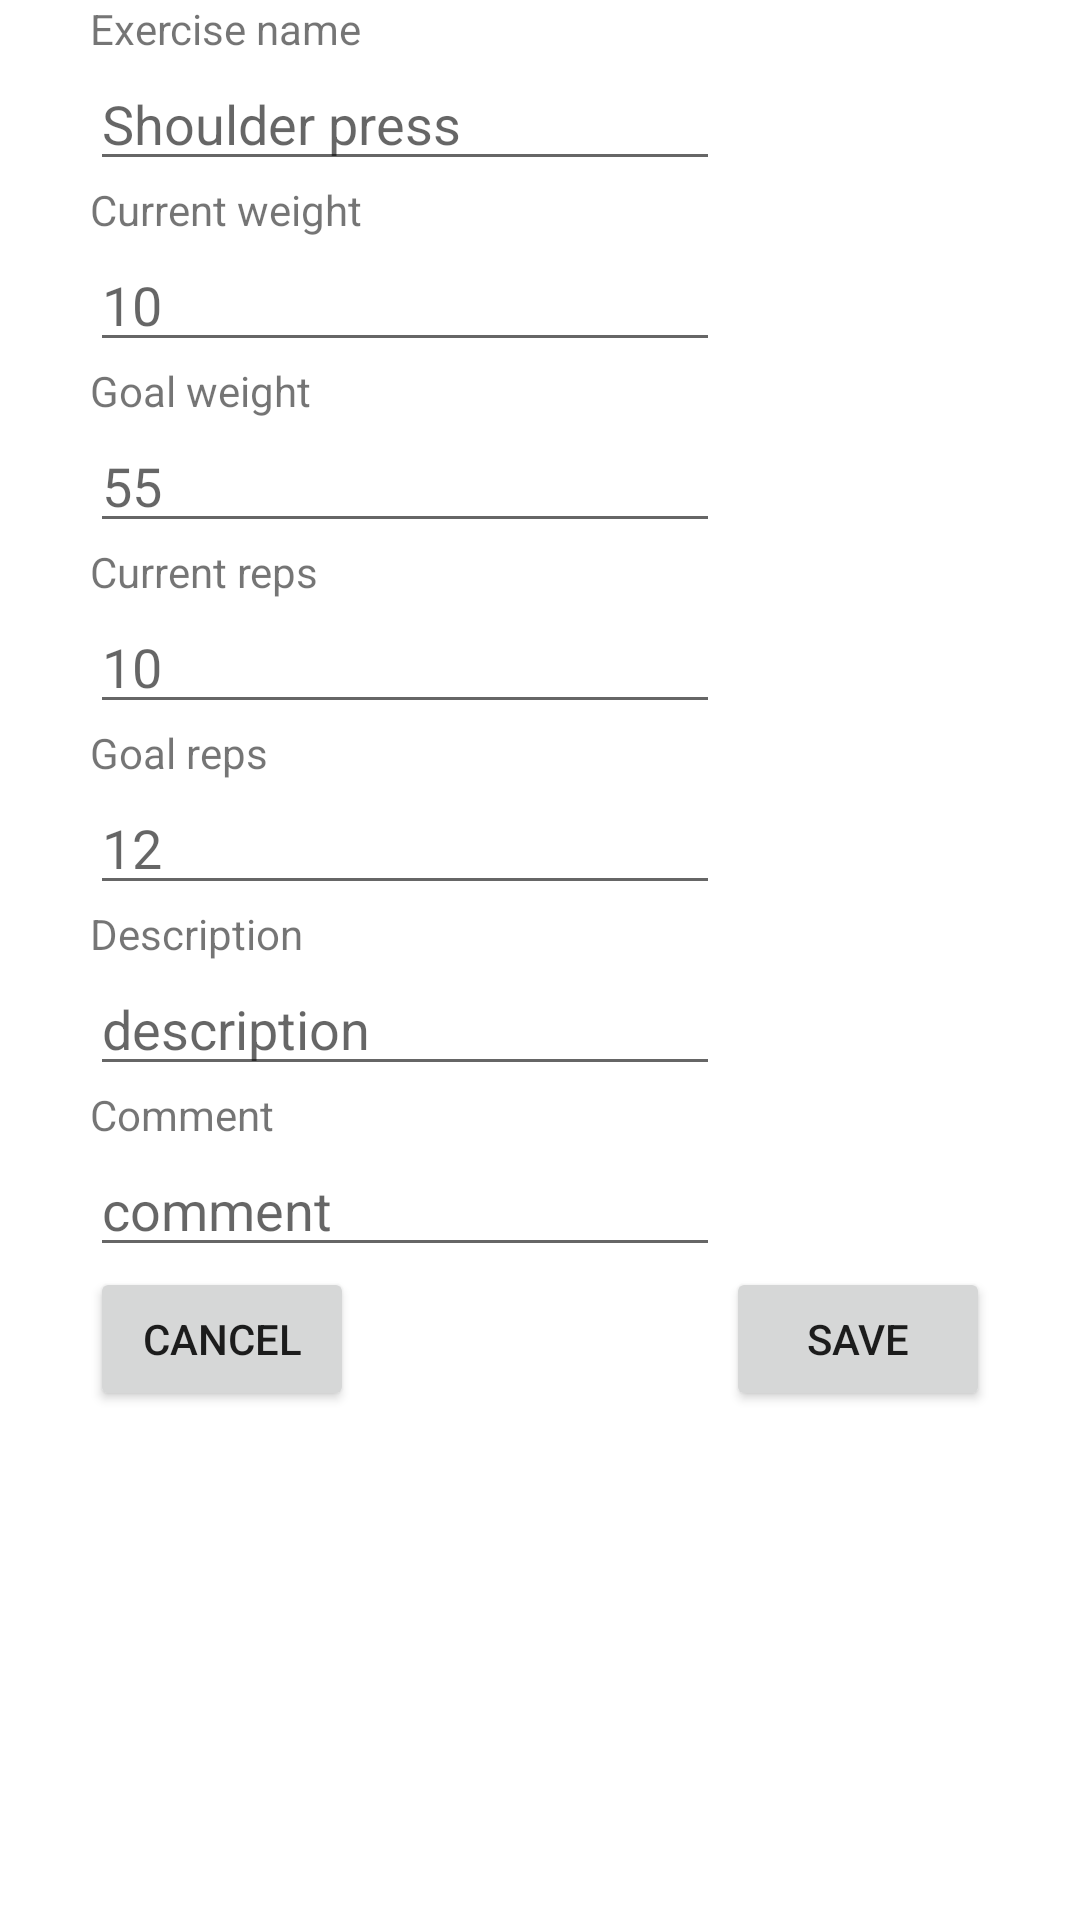

Write the Android layout XML for this screen, with the resource values it uses.
<!-- AndroidManifest.xml: application theme Theme.WorkoutDesigner -->
<!-- res/layout/fragment_edit_exercise_dialog.xml -->
<?xml version="1.0" encoding="utf-8"?>
<androidx.constraintlayout.widget.ConstraintLayout
    xmlns:android="http://schemas.android.com/apk/res/android"
    xmlns:app="http://schemas.android.com/apk/res-auto"
    xmlns:tools="http://schemas.android.com/tools"
    android:layout_width="match_parent"
    android:layout_height="wrap_content"
    android:layout_marginVertical="30dp"
    tools:context=".fragments.EditExerciseDialogFragment">

    <FrameLayout
        android:layout_width="match_parent"
        android:layout_height="match_parent"
        android:layout_marginHorizontal="30dp"
        app:layout_constraintBottom_toBottomOf="parent"
        app:layout_constraintEnd_toEndOf="parent"
        app:layout_constraintStart_toStartOf="parent"
        app:layout_constraintTop_toTopOf="parent">

        <androidx.constraintlayout.widget.ConstraintLayout
            android:layout_width="match_parent"
            android:layout_height="match_parent">

            <TextView
                android:id="@+id/tv_edit_exercise_name"
                android:layout_width="wrap_content"
                android:layout_height="wrap_content"
                android:text="Exercise name"
                app:layout_constraintStart_toStartOf="parent"
                app:layout_constraintTop_toTopOf="parent" />

            <EditText
                android:id="@+id/et_edit_exercise_name"
                android:layout_width="wrap_content"
                android:layout_height="wrap_content"
                android:ems="10"
                android:hint="Shoulder press"
                android:inputType="textPersonName"
                android:text=""
                app:layout_constraintStart_toStartOf="parent"
                app:layout_constraintTop_toBottomOf="@+id/tv_edit_exercise_name" />

            <TextView
                android:id="@+id/tv_edit_exercise_curr_weight"
                android:layout_width="wrap_content"
                android:layout_height="wrap_content"
                android:text="Current weight"
                app:layout_constraintStart_toStartOf="parent"
                app:layout_constraintTop_toBottomOf="@+id/et_edit_exercise_name" />

            <EditText
                android:id="@+id/et_edit_exercise_curr_weight"
                android:layout_width="wrap_content"
                android:layout_height="wrap_content"
                android:ems="10"
                android:hint="10"
                android:inputType="number"
                android:text=""
                app:layout_constraintStart_toStartOf="parent"
                app:layout_constraintTop_toBottomOf="@+id/tv_edit_exercise_curr_weight" />

            <TextView
                android:id="@+id/tv_edit_exercise_goal_weight"
                android:layout_width="wrap_content"
                android:layout_height="wrap_content"
                android:text="Goal weight"
                app:layout_constraintStart_toStartOf="parent"
                app:layout_constraintTop_toBottomOf="@+id/et_edit_exercise_curr_weight" />

            <EditText
                android:id="@+id/et_edit_exercise_goal_weight"
                android:layout_width="wrap_content"
                android:layout_height="wrap_content"
                android:ems="10"
                android:hint="55"
                android:inputType="number"
                android:text=""
                app:layout_constraintStart_toStartOf="parent"
                app:layout_constraintTop_toBottomOf="@+id/tv_edit_exercise_goal_weight" />

            <TextView
                android:id="@+id/tv_edit_exercise_curr_reps"
                android:layout_width="wrap_content"
                android:layout_height="wrap_content"
                android:text="Current reps"
                app:layout_constraintStart_toStartOf="parent"
                app:layout_constraintTop_toBottomOf="@+id/et_edit_exercise_goal_weight" />

            <EditText
                android:id="@+id/et_edit_exercise_curr_reps"
                android:layout_width="wrap_content"
                android:layout_height="wrap_content"
                android:ems="10"
                android:hint="10"
                android:inputType="number"
                android:text=""
                app:layout_constraintStart_toStartOf="parent"
                app:layout_constraintTop_toBottomOf="@+id/tv_edit_exercise_curr_reps" />

            <TextView
                android:id="@+id/tv_edit_exercise_goal_reps"
                android:layout_width="wrap_content"
                android:layout_height="wrap_content"
                android:text="Goal reps"
                app:layout_constraintStart_toStartOf="parent"
                app:layout_constraintTop_toBottomOf="@+id/et_edit_exercise_curr_reps" />

            <EditText
                android:id="@+id/et_edit_exercise_goal_reps"
                android:layout_width="wrap_content"
                android:layout_height="wrap_content"
                android:ems="10"
                android:hint="12"
                android:inputType="number"
                android:text=""
                app:layout_constraintStart_toStartOf="parent"
                app:layout_constraintTop_toBottomOf="@+id/tv_edit_exercise_goal_reps" />

            <TextView
                android:id="@+id/tv_edit_exercise_description"
                android:layout_width="wrap_content"
                android:layout_height="wrap_content"
                android:text="Description"
                app:layout_constraintStart_toStartOf="parent"
                app:layout_constraintTop_toBottomOf="@+id/et_edit_exercise_goal_reps" />

            <EditText
                android:id="@+id/et_edit_exercise_description"
                android:layout_width="wrap_content"
                android:layout_height="wrap_content"
                android:ems="10"
                android:inputType="text"
                android:text=""
                android:hint="description"
                app:layout_constraintStart_toStartOf="parent"
                app:layout_constraintTop_toBottomOf="@+id/tv_edit_exercise_description" />

            <TextView
                android:id="@+id/tv_edit_exercise_comment"
                android:layout_width="wrap_content"
                android:layout_height="wrap_content"
                android:text="Comment"
                app:layout_constraintStart_toStartOf="parent"
                app:layout_constraintTop_toBottomOf="@+id/et_edit_exercise_description" />

            <EditText
                android:id="@+id/et_edit_exercise_comment"
                android:layout_width="wrap_content"
                android:layout_height="wrap_content"
                android:ems="10"
                android:hint="comment"
                android:inputType="text"
                android:text=""
                app:layout_constraintStart_toStartOf="parent"
                app:layout_constraintTop_toBottomOf="@+id/tv_edit_exercise_comment" />

            <Button
                android:id="@+id/btn_edit_exercise_ok"
                android:layout_width="wrap_content"
                android:layout_height="wrap_content"
                android:text="Save"
                app:layout_constraintEnd_toEndOf="parent"
                app:layout_constraintTop_toBottomOf="@+id/et_edit_exercise_comment" />

            <Button
                android:id="@+id/btn_edit_exercise_cancel"
                android:layout_width="wrap_content"
                android:layout_height="wrap_content"
                android:text="Cancel"
                app:layout_constraintStart_toStartOf="parent"
                app:layout_constraintTop_toBottomOf="@+id/et_edit_exercise_comment" />
        </androidx.constraintlayout.widget.ConstraintLayout>

    </FrameLayout>

</androidx.constraintlayout.widget.ConstraintLayout>
<!-- resources referenced by this layout -->
<resources>
  <style name="Theme.WorkoutDesigner" parent="Theme.MaterialComponents.DayNight.DarkActionBar">
          
          <item name="colorPrimary">@color/purple_500</item>
          <item name="colorPrimaryVariant">@color/purple_700</item>
          <item name="colorOnPrimary">@color/white</item>
          
          <item name="colorSecondary">@color/teal_200</item>
          <item name="colorSecondaryVariant">@color/teal_700</item>
          <item name="colorOnSecondary">@color/black</item>
          
          <item name="android:statusBarColor">?attr/colorPrimaryVariant</item>
          
      </style>
  <color name="purple_500">#FF6200EE</color>
  <color name="purple_700">#FF3700B3</color>
  <color name="white">#FFFFFFFF</color>
  <color name="teal_200">#FF03DAC5</color>
  <color name="teal_700">#FF018786</color>
  <color name="black">#FF000000</color>
</resources>
